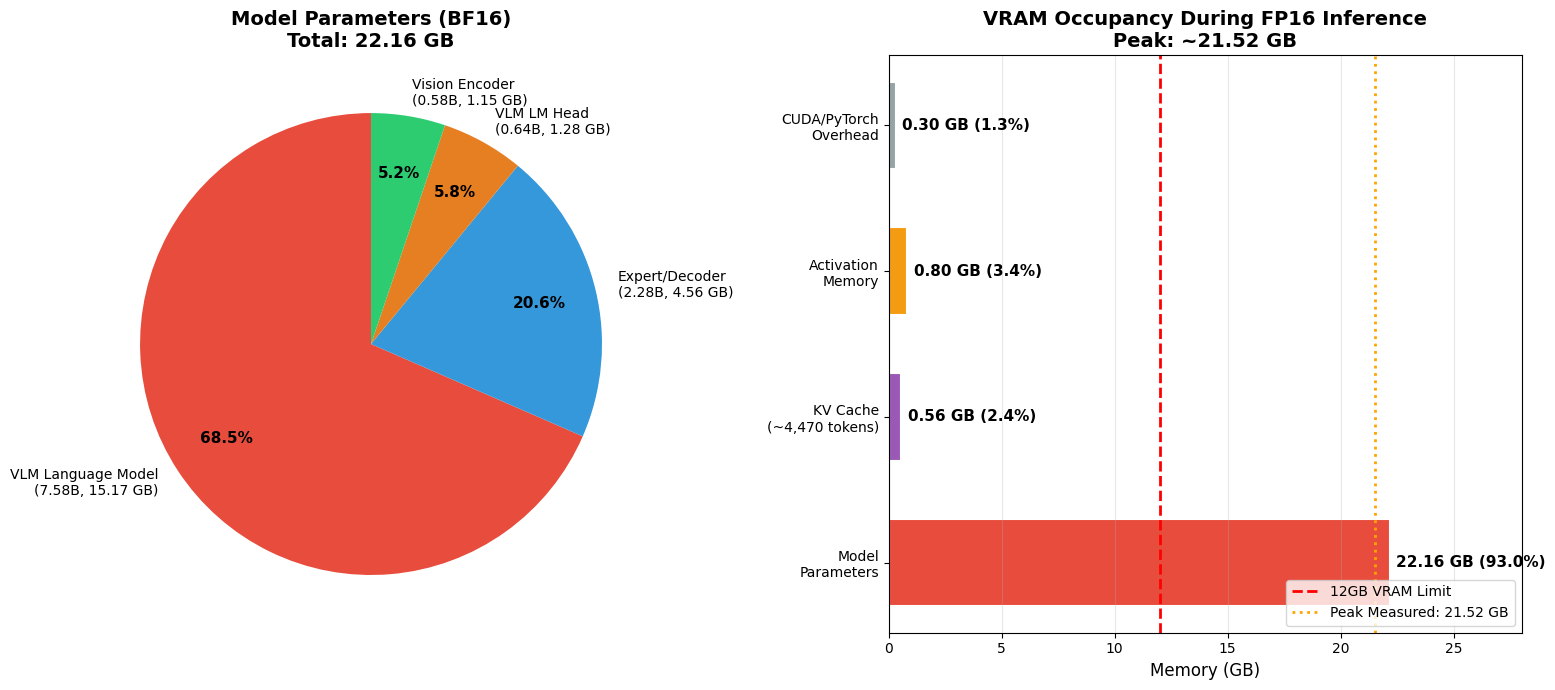

Here is the Python script that generated this plot: (Note: this script raises an exception after producing the figure.)
"""Alpamayo-R1-10B VRAM 점유 비율 시각화"""
import matplotlib.pyplot as plt
import matplotlib
import numpy as np

matplotlib.rcParams['font.family'] = 'DejaVu Sans'

# === 1. 모델 파라미터 메모리 분포 (파이 차트) ===
fig, axes = plt.subplots(1, 2, figsize=(16, 7))

# 모델 파라미터 breakdown
param_labels = ['VLM Language Model\n(7.58B, 15.17 GB)',
                'Expert/Decoder\n(2.28B, 4.56 GB)',
                'VLM LM Head\n(0.64B, 1.28 GB)',
                'Vision Encoder\n(0.58B, 1.15 GB)']
param_sizes = [15.17, 4.56, 1.28, 1.15]
param_colors = ['#e74c3c', '#3498db', '#e67e22', '#2ecc71']
param_pcts = [s/sum(param_sizes)*100 for s in param_sizes]

wedges, texts, autotexts = axes[0].pie(
    param_sizes, labels=param_labels, autopct='%1.1f%%',
    colors=param_colors, startangle=90, pctdistance=0.75,
    textprops={'fontsize': 10})
for t in autotexts:
    t.set_fontsize(11)
    t.set_fontweight('bold')
axes[0].set_title('Model Parameters (BF16)\nTotal: 22.16 GB', fontsize=14, fontweight='bold')

# === 2. 추론 시 전체 VRAM 점유 (스택 바 차트) ===
categories = ['Model\nParameters', 'KV Cache\n(~4,470 tokens)', 'Activation\nMemory', 'CUDA/PyTorch\nOverhead']
sizes = [22.16, 0.56, 0.8, 0.3]
colors = ['#e74c3c', '#9b59b6', '#f39c12', '#95a5a6']

bars = axes[1].barh(categories, sizes, color=colors, edgecolor='white', linewidth=1.5, height=0.6)

# 12GB VRAM 라인
axes[1].axvline(x=12, color='red', linestyle='--', linewidth=2, label='12GB VRAM Limit')
axes[1].axvline(x=21.52, color='orange', linestyle=':', linewidth=2, label='Peak Measured: 21.52 GB')

for bar, size in zip(bars, sizes):
    axes[1].text(bar.get_width() + 0.3, bar.get_y() + bar.get_height()/2,
                f'{size:.2f} GB ({size/sum(sizes)*100:.1f}%)',
                va='center', fontsize=11, fontweight='bold')

axes[1].set_xlabel('Memory (GB)', fontsize=12)
axes[1].set_title('VRAM Occupancy During FP16 Inference\nPeak: ~21.52 GB', fontsize=14, fontweight='bold')
axes[1].set_xlim(0, 28)
axes[1].legend(fontsize=10, loc='lower right')
axes[1].grid(axis='x', alpha=0.3)

plt.tight_layout()
plt.savefig('/home/seungwoo/workspace/seminar/figures/vram_breakdown.png', dpi=150, bbox_inches='tight')
print("Saved: seminar/figures/vram_breakdown.png")

# === 3. 모듈별 파라미터 + KV Cache 상세 분류 (스택 바) ===
fig2, ax2 = plt.subplots(figsize=(14, 8))

# 모듈별 상세 breakdown
modules = ['Vision\nEncoder', 'VLM\nLanguage\nModel', 'VLM\nLM Head', 'Expert\n(Decoder)', 'KV Cache', 'Activation\n+ Overhead']
mem_vals = [1.15, 15.17, 1.28, 4.56, 0.56, 1.1]
bar_colors = ['#2ecc71', '#e74c3c', '#e67e22', '#3498db', '#9b59b6', '#95a5a6']

bars2 = ax2.bar(modules, mem_vals, color=bar_colors, edgecolor='white', linewidth=1.5, width=0.65)

# 12GB 라인
ax2.axhline(y=12, color='red', linestyle='--', linewidth=2, alpha=0.7, label='12GB VRAM Limit')

# 값 표시
for bar, val in zip(bars2, mem_vals):
    ax2.text(bar.get_x() + bar.get_width()/2, bar.get_height() + 0.2,
             f'{val:.2f} GB\n({val/sum(mem_vals)*100:.1f}%)',
             ha='center', fontsize=11, fontweight='bold')

# 카테고리 구분선
ax2.axvline(x=3.5, color='gray', linestyle=':', alpha=0.5)
ax2.text(1.5, max(mem_vals) + 1.5, 'Static (Model Parameters)\n22.16 GB',
         ha='center', fontsize=11, color='#333', fontstyle='italic')
ax2.text(4.5, max(mem_vals) + 1.5, 'Dynamic\n(Per-Inference)\n1.66 GB',
         ha='center', fontsize=11, color='#333', fontstyle='italic')

ax2.set_ylabel('Memory (GB)', fontsize=13)
ax2.set_title('Alpamayo-R1-10B: Detailed VRAM Occupancy\nTotal Peak: ~21.52 GB (Static 93% + Dynamic 7%)',
              fontsize=14, fontweight='bold')
ax2.set_ylim(0, max(mem_vals) + 3)
ax2.legend(fontsize=11)
ax2.grid(axis='y', alpha=0.3)

plt.tight_layout()
plt.savefig('/home/seungwoo/workspace/seminar/figures/vram_detailed.png', dpi=150, bbox_inches='tight')
print("Saved: seminar/figures/vram_detailed.png")

# === 4. 스와핑 시나리오별 VRAM 사용 비교 ===
fig3, ax3 = plt.subplots(figsize=(14, 7))

scenarios = ['All on GPU\n(24GB+ needed)', 'Module Swap\n(Peak = VLM)', 'Layer Swap\n(BF16)',
             'INT4 + Module\n(Excluded)', 'Current\nBaseline']
# 각 시나리오에서의 구성요소별 VRAM
# [Vision, VLM, Expert, KV Cache, Activation, Other]
scenario_data = {
    'Vision': [1.15, 1.15, 0.39, 0.29, 1.15],
    'VLM': [15.17, 15.17, 0.39, 4.11, 15.17],
    'Expert': [4.56, 0, 0, 1.14, 4.56],
    'KV Cache': [0.56, 0.56, 0.56, 0.56, 0.56],
    'Other': [1.1, 1.1, 1.1, 1.1, 1.1],
}

bottom = np.zeros(5)
colors_stack = ['#2ecc71', '#e74c3c', '#3498db', '#9b59b6', '#95a5a6']
for (label, vals), color in zip(scenario_data.items(), colors_stack):
    ax3.bar(scenarios, vals, bottom=bottom, label=label, color=color, edgecolor='white', linewidth=0.5, width=0.6)
    bottom += np.array(vals)

# 12GB 라인
ax3.axhline(y=12, color='red', linestyle='--', linewidth=2, alpha=0.8, label='12GB VRAM Limit')

# Peak 값 표시
peaks = [sum(v[i] for v in scenario_data.values()) for i in range(5)]
for i, peak in enumerate(peaks):
    ax3.text(i, peak + 0.3, f'{peak:.1f} GB', ha='center', fontsize=11, fontweight='bold')

ax3.set_ylabel('VRAM Usage (GB)', fontsize=13)
ax3.set_title('VRAM Usage by Loading Strategy\n(Only Layer-by-Layer BF16 fits in 12GB without quantization)',
              fontsize=14, fontweight='bold')
ax3.set_ylim(0, 28)
ax3.legend(loc='upper right', fontsize=10)
ax3.grid(axis='y', alpha=0.3)

plt.tight_layout()
plt.savefig('/home/seungwoo/workspace/seminar/figures/vram_scenarios.png', dpi=150, bbox_inches='tight')
print("Saved: seminar/figures/vram_scenarios.png")

plt.close('all')
print("\nAll 3 figures generated successfully!")
